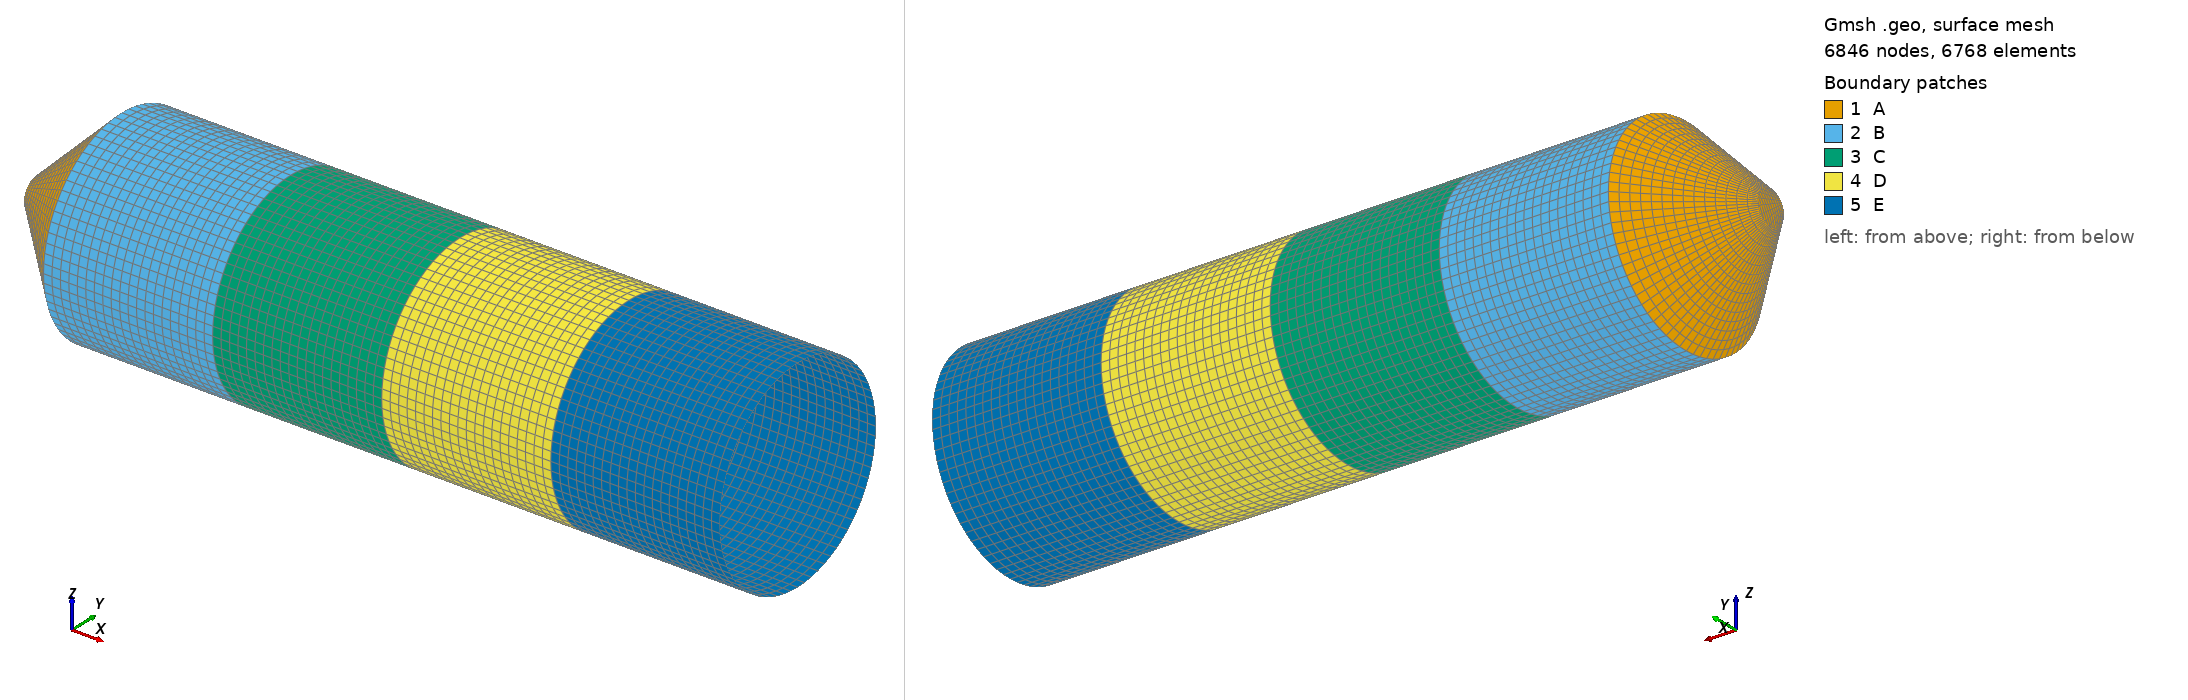

Gmsh geometry script, surface-meshed: 6846 nodes, 6768 surface elements. Boundary patches (legend numbers): 1 A, 2 B, 3 C, 4 D, 5 E. Left view from above one corner, right view from below the opposite corner. Legend entries are the model's physical surfaces. The drawing asked Gmsh for element sizes between 1% and 20% of the model's largest extent; the script's own settings can give other sizes.

=== cong.geo (drawn) ===
alpha=45*Pi/180.;
R1=0.1;
R2=0.6;
L1=4.;
Lc=(R2-R1)/Sin(alpha);
x=Lc*Cos(alpha);
Point(1)={0.0,0.0,0.0};
Point(2)={0.0,R2,0.0};
Point(3)={-L1/4,R2,0.0};
Point(4)={-L1/2,R2,0.0};
Point(5)={-3*L1/4,R2,0.0};
Point(6)={-L1,R2,0.0};
Point(7)={-L1-x,R1,0.0};//+
Line(1) = {7, 6};
//+
Line(2) = {6, 5};
//+
Line(3) = {5, 4};
//+
Line(4) = {4, 3};
//+
Line(5) = {3, 2};
//+
Transfinite Curve {5, 4, 3, 2} = 21 Using Progression 1;
//+
Transfinite Curve {1} = 15 Using Progression 1;
//+
Extrude {{1, 0, 0}, {0, 0, 0}, Pi/2} {
  Curve{1}; Curve{2}; Curve{3}; Curve{4}; Curve{5}; Layers{18}; Recombine;
}
//+
Extrude {{1, 0, 0}, {0, 0, 0}, Pi/2} {
  Curve{6}; Curve{10}; Curve{14}; Curve{18}; Curve{22}; Layers{18}; Recombine;
}
//+
Extrude {{1, 0, 0}, {0, 0, 0}, Pi/2} {
  Curve{26}; Curve{30}; Curve{34}; Curve{38}; Curve{42}; Layers{18}; Recombine;
}
//+
Extrude {{1, 0, 0}, {0, 0, 0}, Pi/2} {
  Curve{46}; Curve{50}; Curve{54}; Curve{58}; Curve{62}; Layers{18}; Recombine;
}
//+
Physical Surface("A", 86) = {49, 69, 29, 9};
//+
Physical Surface("B", 87) = {53, 73, 33, 13};
//+
Physical Surface("C", 88) = {57, 77, 37, 17};
//+
Physical Surface("C", 88) += {57, 77, 37, 17};
//+
Physical Surface("D", 89) = {61, 81, 41, 21};
//+
Physical Surface("E", 90) = {65, 85, 45, 25};
